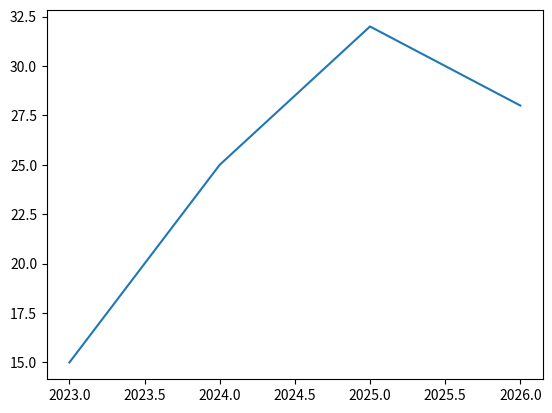

Generate this figure with matplotlib:
import matplotlib 

#print(matplotlib.__version__)

import matplotlib.pyplot as plt
import numpy as np 

x = np.array([2023, 2024, 2025, 2026])
y = np.array([15, 25, 32, 28])

plt.plot(x,y)
plt.show()
